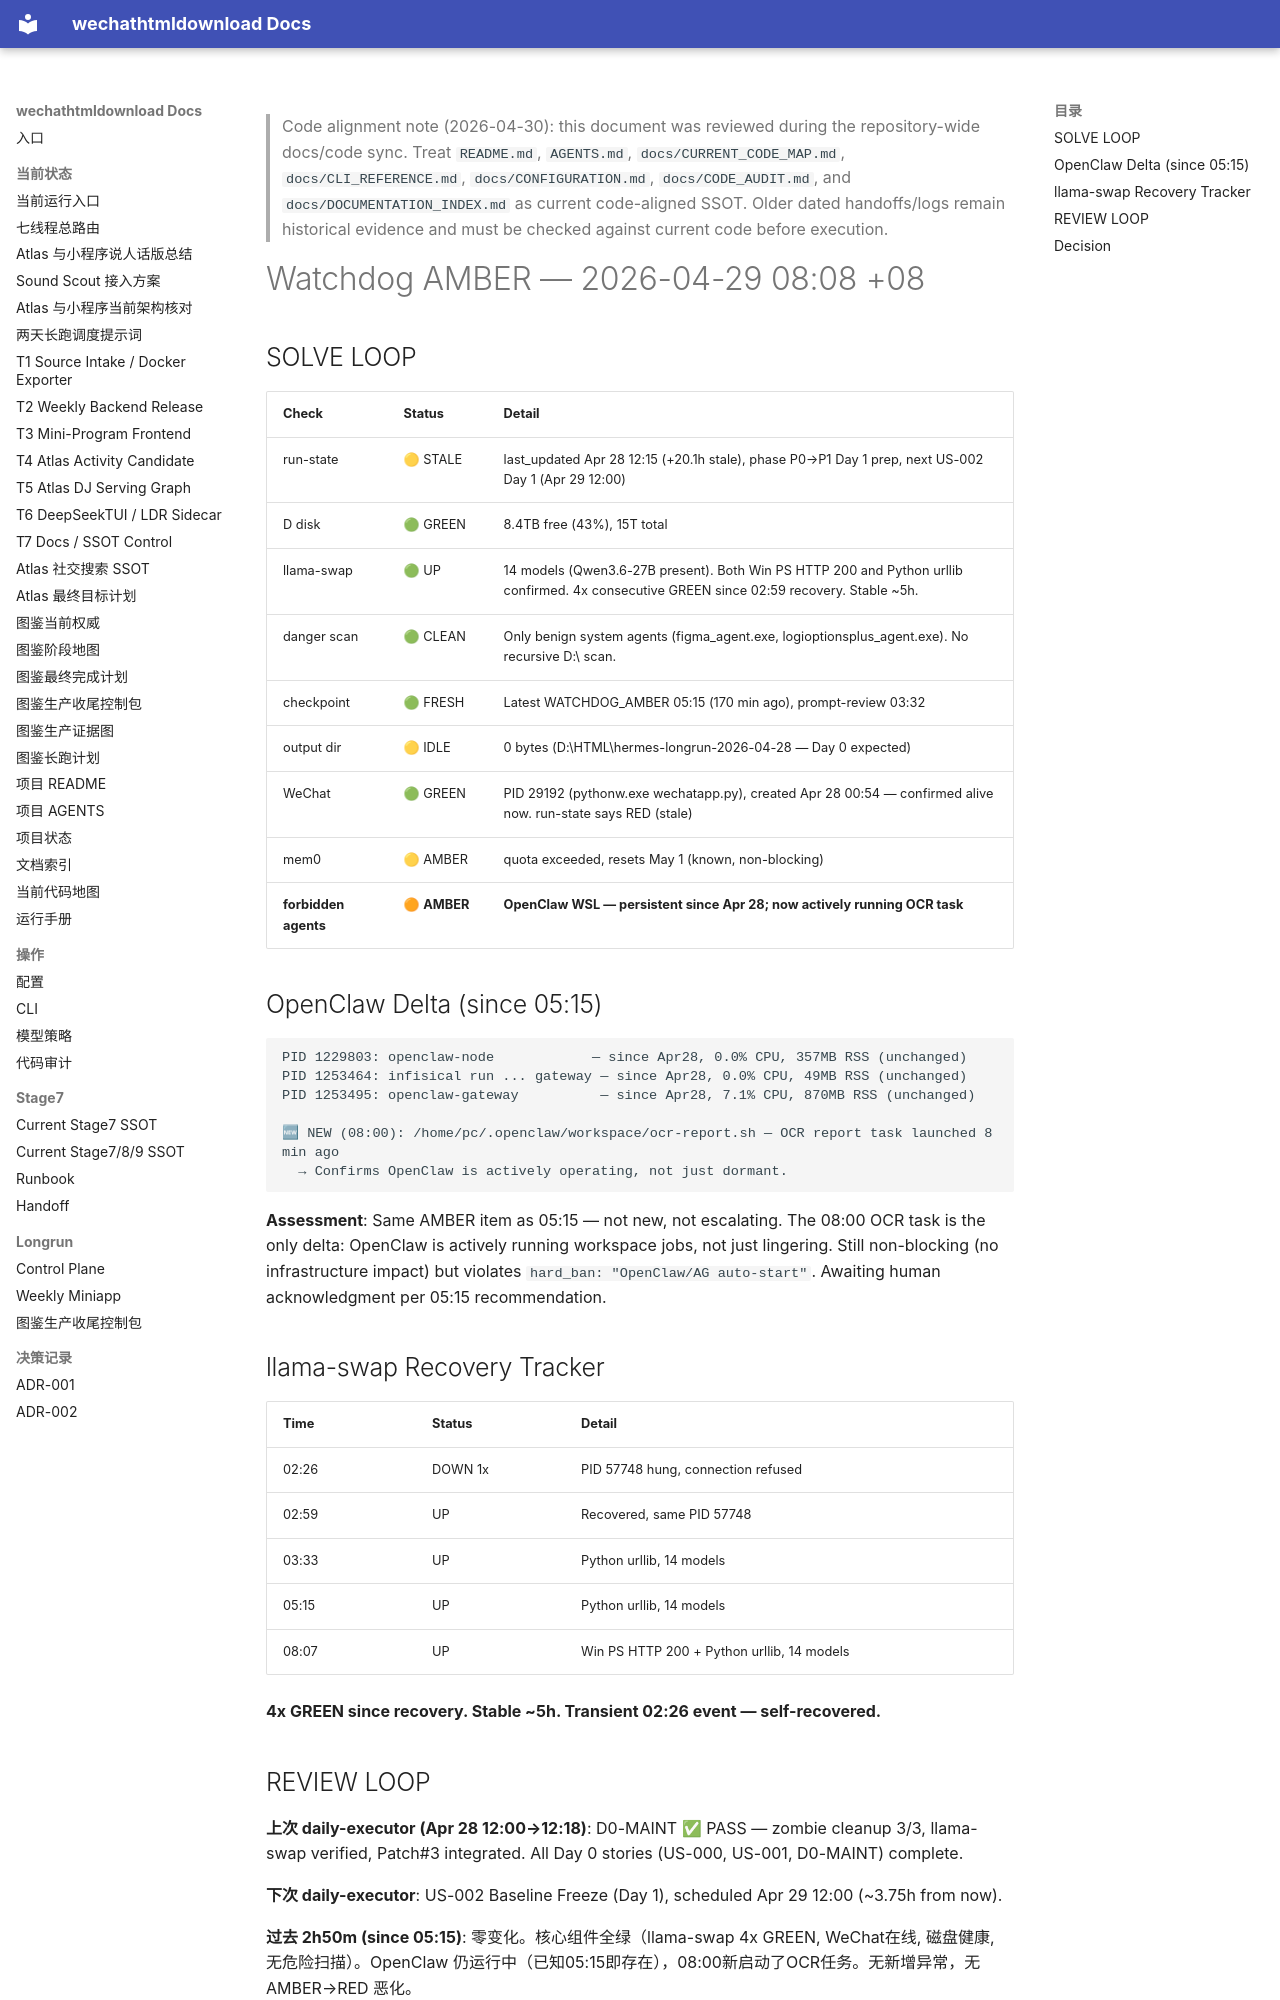

repository: yutianyu111602-glitch/wechathtmldownload · page: longrun/hermes-7day/reports/WATCHDOG_AMBER_2026-04-29_0808.html · generator: mkdocs

<!-- CODE_ALIGNMENT_2026_04_30_START -->
> Code alignment note (2026-04-30): this document was reviewed during the repository-wide docs/code sync. Treat `README.md`, `AGENTS.md`, `docs/CURRENT_CODE_MAP.md`, `docs/CLI_REFERENCE.md`, `docs/CONFIGURATION.md`, `docs/CODE_AUDIT.md`, and `docs/DOCUMENTATION_INDEX.md` as current code-aligned SSOT. Older dated handoffs/logs remain historical evidence and must be checked against current code before execution.
<!-- CODE_ALIGNMENT_2026_04_30_END -->

# Watchdog AMBER — 2026-04-29 08:08 +08

## SOLVE LOOP

| Check | Status | Detail |
|-------|--------|--------|
| run-state | 🟡 STALE | last_updated Apr 28 12:15 (+20.1h stale), phase P0→P1 Day 1 prep, next US-002 Day 1 (Apr 29 12:00) |
| D disk | 🟢 GREEN | 8.4TB free (43%), 15T total |
| llama-swap | 🟢 UP | 14 models (Qwen3.6-27B present). Both Win PS HTTP 200 and Python urllib confirmed. 4x consecutive GREEN since 02:59 recovery. Stable ~5h. |
| danger scan | 🟢 CLEAN | Only benign system agents (figma_agent.exe, logioptionsplus_agent.exe). No recursive D:\\ scan. |
| checkpoint | 🟢 FRESH | Latest WATCHDOG_AMBER 05:15 (170 min ago), prompt-review 03:32 |
| output dir | 🟡 IDLE | 0 bytes (D:\\HTML\\hermes-longrun-2026-04-28 — Day 0 expected) |
| WeChat | 🟢 GREEN | PID 29192 (pythonw.exe wechatapp.py), created Apr 28 00:54 — confirmed alive now. run-state says RED (stale) |
| mem0 | 🟡 AMBER | quota exceeded, resets May 1 (known, non-blocking) |
| **forbidden agents** | 🟠 **AMBER** | **OpenClaw WSL — persistent since Apr 28; now actively running OCR task** |

## OpenClaw Delta (since 05:15)

```
PID 1229803: openclaw-node            — since Apr28, 0.0% CPU, 357MB RSS (unchanged)
PID 1253464: infisical run ... gateway — since Apr28, 0.0% CPU, 49MB RSS (unchanged)  
PID 1253495: openclaw-gateway          — since Apr28, 7.1% CPU, 870MB RSS (unchanged)

🆕 NEW (08:00): /home/pc/.openclaw/workspace/ocr-report.sh — OCR report task launched 8 min ago
  → Confirms OpenClaw is actively operating, not just dormant.
```

**Assessment**: Same AMBER item as 05:15 — not new, not escalating. The 08:00 OCR task is the only delta: OpenClaw is actively running workspace jobs, not just lingering. Still non-blocking (no infrastructure impact) but violates `hard_ban: "OpenClaw/AG auto-start"`. Awaiting human acknowledgment per 05:15 recommendation.

## llama-swap Recovery Tracker

| Time | Status | Detail |
|------|--------|--------|
| 02:26 | DOWN 1x | PID 57748 hung, connection refused |
| 02:59 | UP | Recovered, same PID 57748 |
| 03:33 | UP | Python urllib, 14 models |
| 05:15 | UP | Python urllib, 14 models |
| 08:07 | UP | Win PS HTTP 200 + Python urllib, 14 models |

**4x GREEN since recovery. Stable ~5h. Transient 02:26 event — self-recovered.**
